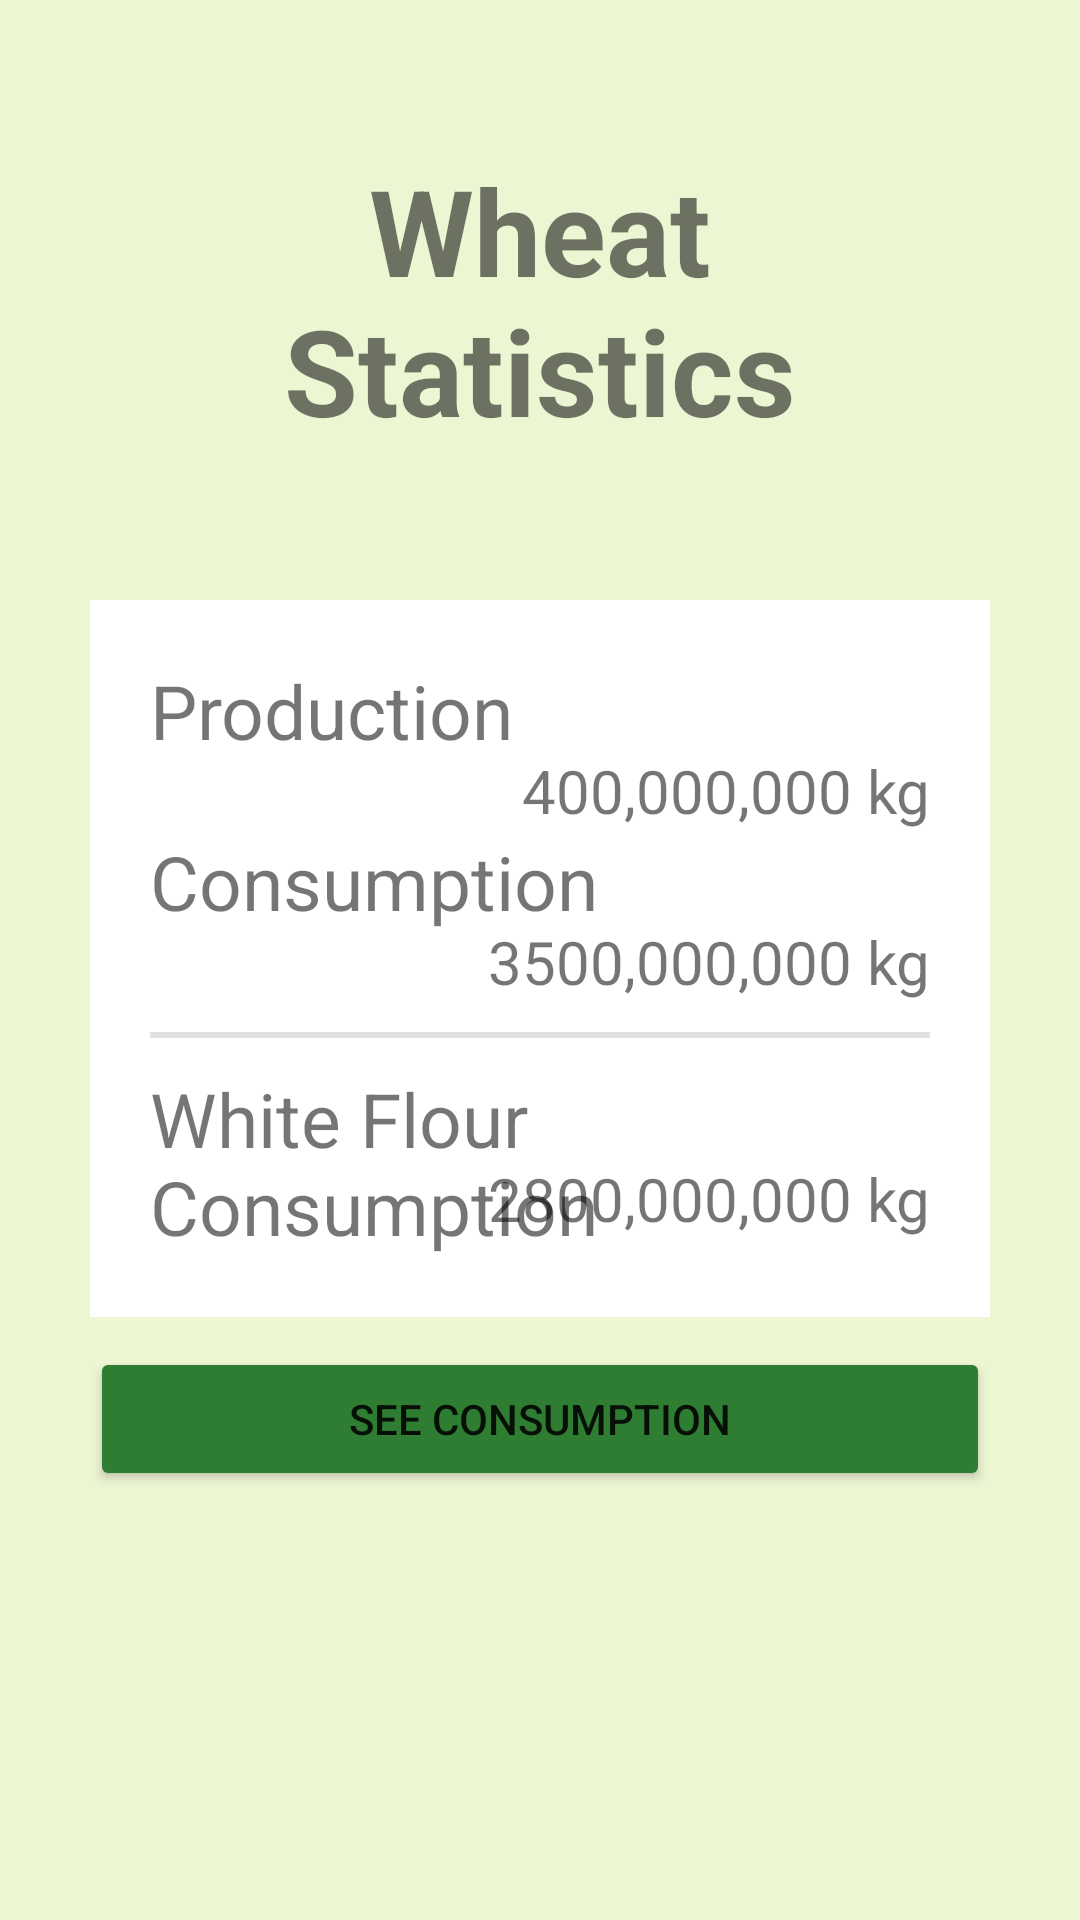

Android layout source for this screen:
<!-- AndroidManifest.xml: application theme Theme.FoodSecurityProject -->
<!-- res/layout/fragment_wheat_stats.xml -->
<?xml version="1.0" encoding="utf-8"?>
<ScrollView xmlns:android="http://schemas.android.com/apk/res/android"
    xmlns:tools="http://schemas.android.com/tools"
    android:layout_width="match_parent"
    android:layout_height="match_parent"
    android:background="#2C99CC00"
    tools:context=".WheatStats">

    <LinearLayout
        android:layout_width="match_parent"
        android:layout_height="match_parent"
        android:orientation="vertical">
        <TextView
            android:layout_width="match_parent"
            android:layout_height="wrap_content"
            android:layout_marginHorizontal="30dp"
            android:layout_marginVertical="30dp"
            android:padding="20dp"
            android:text="Wheat Statistics"
            android:textAlignment="center"
            android:textSize="40sp"
            android:textStyle="bold" />

        <LinearLayout
            android:layout_width="match_parent"
            android:layout_height="wrap_content"
            android:layout_marginHorizontal="30dp"
            android:background="@color/white"
            android:orientation="vertical"
            android:padding="20dp">

            <RelativeLayout
                android:layout_width="match_parent"
                android:layout_height="wrap_content">

                <TextView
                    android:layout_width="match_parent"
                    android:layout_height="wrap_content"
                    android:gravity="left"
                    android:text="Production"
                    android:textSize="25sp" />

                <TextView
                    android:layout_width="match_parent"
                    android:layout_height="wrap_content"
                    android:layout_marginTop="30dp"
                    android:gravity="right"
                    android:text="400,000,000 kg"
                    android:textSize="20sp" />
            </RelativeLayout>

            <RelativeLayout
                android:layout_width="match_parent"
                android:layout_height="wrap_content">

                <TextView
                    android:layout_width="match_parent"
                    android:layout_height="wrap_content"
                    android:gravity="left"
                    android:text="Consumption"
                    android:textSize="25sp" />

                <TextView
                    android:layout_width="match_parent"
                    android:layout_height="wrap_content"
                    android:layout_marginTop="30dp"
                    android:gravity="right"
                    android:text="3500,000,000 kg"
                    android:textSize="20sp" />
            </RelativeLayout>

            <View
                android:id="@+id/divider"
                android:layout_width="match_parent"
                android:layout_height="2dp"
                android:layout_marginVertical="10dp"
                android:background="?android:attr/listDivider" />

            <RelativeLayout
                android:layout_width="match_parent"
                android:layout_height="wrap_content">

                <TextView
                    android:layout_width="match_parent"
                    android:layout_height="wrap_content"
                    android:gravity="left"
                    android:text="White Flour Consumption"
                    android:textSize="25sp" />

                <TextView
                    android:layout_width="match_parent"
                    android:layout_height="wrap_content"
                    android:layout_marginTop="30dp"
                    android:gravity="right"
                    android:text="2800,000,000 kg"
                    android:textSize="20sp" />
            </RelativeLayout>

        </LinearLayout>

        <Button
            android:id="@+id/wheat_consumption_button"
            android:layout_width="match_parent"
            android:layout_height="wrap_content"
            android:layout_marginHorizontal="30dp"
            android:layout_marginVertical="10dp"
            android:backgroundTint="#2E7D32"
            android:text="See Consumption" />

    </LinearLayout>

</ScrollView>
<!-- resources referenced by this layout -->
<resources>
  <style name="Theme.FoodSecurityProject" parent="Theme.MaterialComponents.DayNight.DarkActionBar">
          
          <item name="colorPrimary">@color/purple_500</item>
          <item name="colorPrimaryVariant">@color/purple_700</item>
          <item name="colorOnPrimary">@color/white</item>
          
          <item name="colorSecondary">@color/teal_200</item>
          <item name="colorSecondaryVariant">@color/teal_700</item>
          <item name="colorOnSecondary">@color/black</item>
          
          <item name="android:statusBarColor" tools:targetApi="l">?attr/colorPrimaryVariant</item>
          
      </style>
  <!-- not gathered from this repository: default colours our renderer supplied (Android Studio template values) -->
  <color name="purple_500">#FF6200EE</color>
  <color name="purple_700">#FF3700B3</color>
  <color name="teal_200">#FF03DAC5</color>
  <color name="teal_700">#FF018786</color>
  <color name="black">#FF000000</color>
  <color name="white">#FFFFFFFF</color>
</resources>
